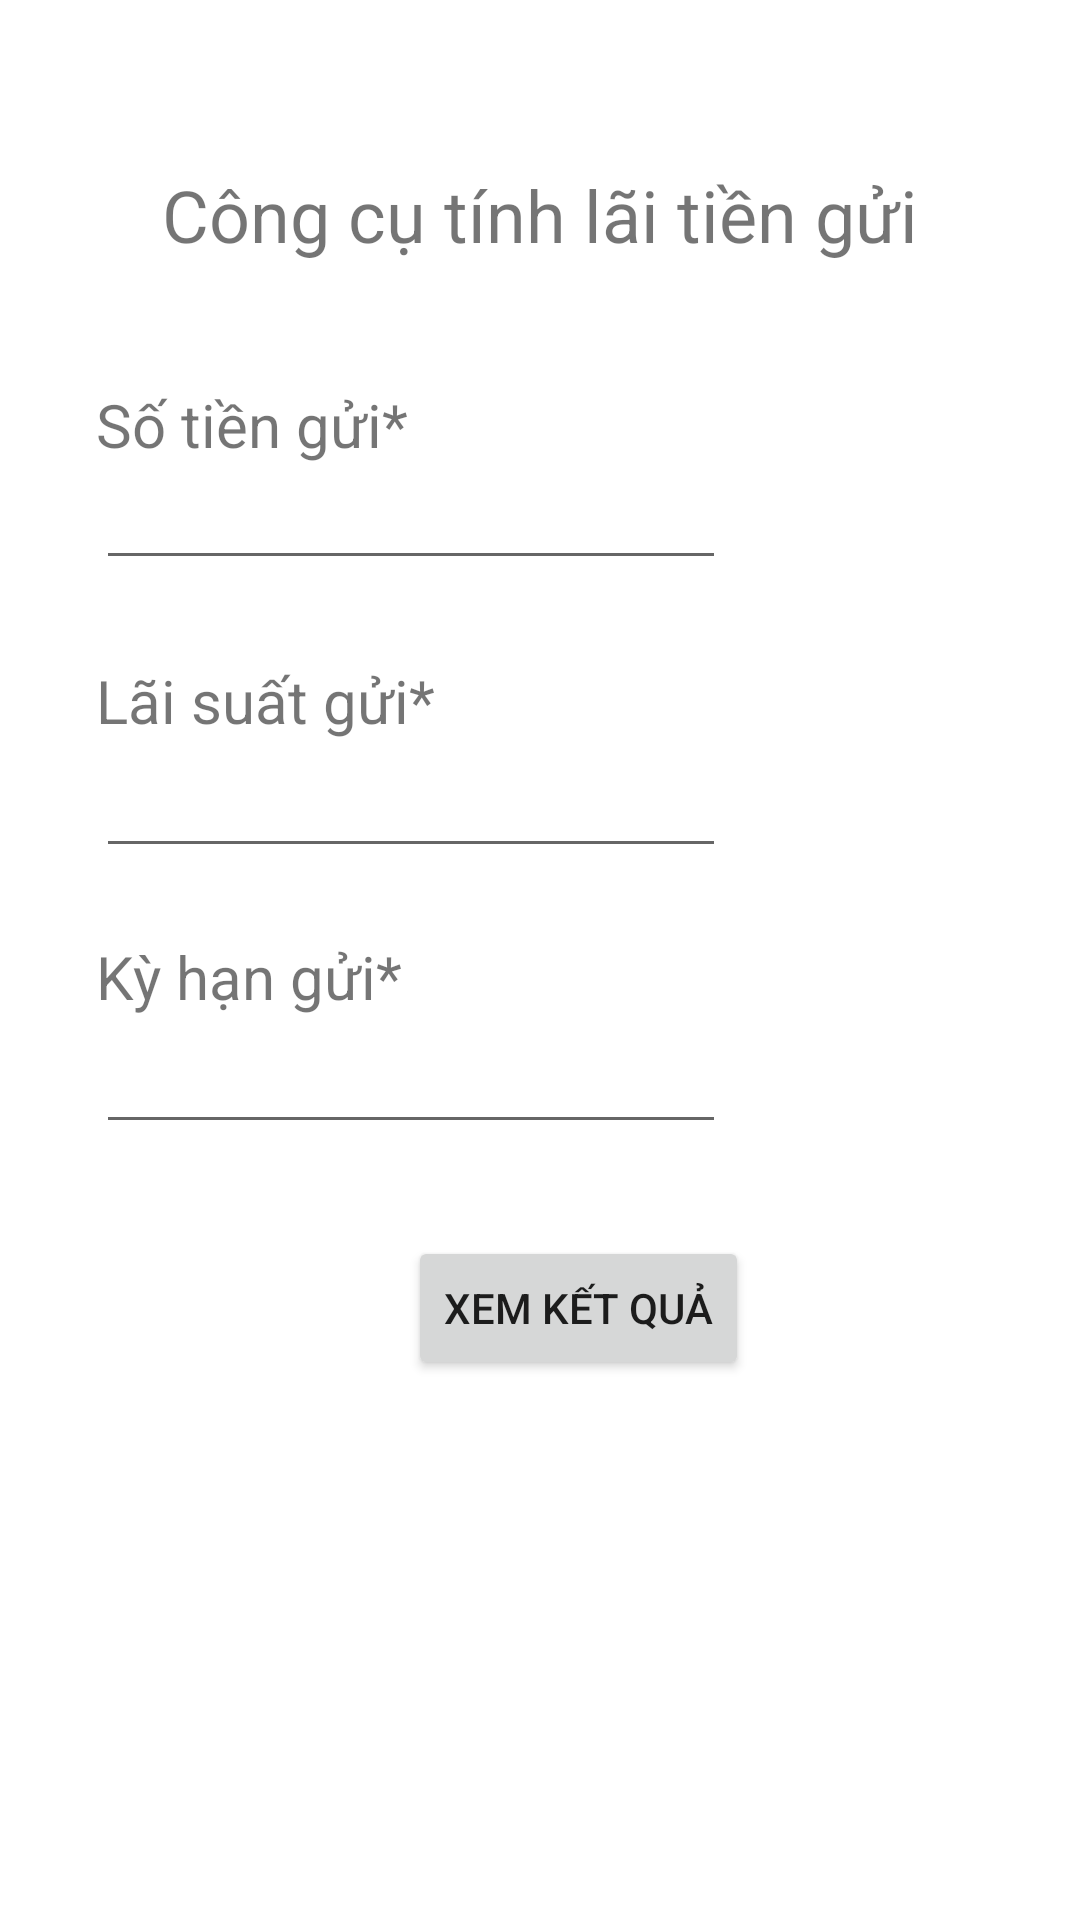

Produce the Android XML layout that renders to this screen, including the resource entries it uses.
<!-- AndroidManifest.xml: application theme Theme.KTActivity19110261 -->
<!-- res/layout/activity_main.xml -->
<?xml version="1.0" encoding="utf-8"?>
<androidx.constraintlayout.widget.ConstraintLayout xmlns:android="http://schemas.android.com/apk/res/android"
    xmlns:app="http://schemas.android.com/apk/res-auto"
    xmlns:tools="http://schemas.android.com/tools"
    android:layout_width="match_parent"
    android:layout_height="match_parent"
    tools:context=".MainActivity">

    <TextView
        android:id="@+id/textView4"
        android:layout_width="wrap_content"
        android:layout_height="wrap_content"
        android:text="Công cụ tính lãi tiền gửi"
        android:textSize="24sp"
        app:layout_constraintBottom_toBottomOf="parent"
        app:layout_constraintEnd_toEndOf="parent"
        app:layout_constraintLeft_toLeftOf="parent"
        app:layout_constraintRight_toRightOf="parent"
        app:layout_constraintStart_toStartOf="parent"
        app:layout_constraintTop_toTopOf="parent"
        app:layout_constraintVertical_bias="0.091" />

    <TextView
        android:id="@+id/textView"
        android:layout_width="wrap_content"
        android:layout_height="wrap_content"
        android:layout_marginStart="32dp"
        android:layout_marginTop="128dp"
        android:text="Số tiền gửi*"
        android:textSize="20sp"
        app:layout_constraintStart_toStartOf="parent"
        app:layout_constraintTop_toTopOf="parent" />

    <TextView
        android:id="@+id/textView2"
        android:layout_width="wrap_content"
        android:layout_height="wrap_content"
        android:layout_marginStart="32dp"
        android:layout_marginTop="220dp"
        android:text="Lãi suất gửi*"
        android:textSize="20sp"
        app:layout_constraintStart_toStartOf="parent"
        app:layout_constraintTop_toTopOf="parent" />

    <TextView
        android:id="@+id/textView3"
        android:layout_width="wrap_content"
        android:layout_height="wrap_content"
        android:layout_marginStart="32dp"
        android:layout_marginTop="312dp"
        android:text="Kỳ hạn gửi*"
        android:textSize="20sp"
        app:layout_constraintStart_toStartOf="parent"
        app:layout_constraintTop_toTopOf="parent" />

    <EditText
        android:id="@+id/laiSuatGui"
        android:layout_width="wrap_content"
        android:layout_height="wrap_content"
        android:layout_marginStart="32dp"
        android:layout_marginTop="248dp"
        android:ems="10"
        android:inputType="number"
        app:layout_constraintStart_toStartOf="parent"
        app:layout_constraintTop_toTopOf="parent" />

    <EditText
        android:id="@+id/kyHanGui"
        android:layout_width="wrap_content"
        android:layout_height="wrap_content"
        android:layout_marginStart="32dp"
        android:layout_marginTop="340dp"
        android:ems="10"
        android:inputType="number"
        app:layout_constraintStart_toStartOf="parent"
        app:layout_constraintTop_toTopOf="parent" />

    <Button
        android:id="@+id/bt_XemKetQua"
        android:layout_width="wrap_content"
        android:layout_height="wrap_content"
        android:layout_marginStart="136dp"
        android:layout_marginTop="412dp"
        android:text="Xem kết quả"
        android:onClick="launchResultActivity"
        app:layout_constraintStart_toStartOf="parent"
        app:layout_constraintTop_toTopOf="parent" />

    <EditText
        android:id="@+id/soTienGui"
        android:layout_width="wrap_content"
        android:layout_height="wrap_content"
        android:layout_marginStart="32dp"
        android:layout_marginTop="152dp"
        android:ems="10"
        android:inputType="number"
        app:layout_constraintStart_toStartOf="parent"
        app:layout_constraintTop_toTopOf="parent" />

</androidx.constraintlayout.widget.ConstraintLayout>
<!-- resources referenced by this layout -->
<resources>
  <style name="Theme.KTActivity19110261" parent="Theme.MaterialComponents.DayNight.DarkActionBar">
          
          <item name="colorPrimary">@color/purple_500</item>
          <item name="colorPrimaryVariant">@color/purple_700</item>
          <item name="colorOnPrimary">@color/white</item>
          
          <item name="colorSecondary">@color/teal_200</item>
          <item name="colorSecondaryVariant">@color/teal_700</item>
          <item name="colorOnSecondary">@color/black</item>
          
          <item name="android:statusBarColor" tools:targetApi="l">?attr/colorPrimaryVariant</item>
          
      </style>
  <!-- not gathered from this repository: default colours our renderer supplied (Android Studio template values) -->
  <color name="purple_500">#FF6200EE</color>
  <color name="purple_700">#FF3700B3</color>
  <color name="teal_200">#FF03DAC5</color>
  <color name="teal_700">#FF018786</color>
  <color name="black">#FF000000</color>
  <color name="white">#FFFFFFFF</color>
</resources>
